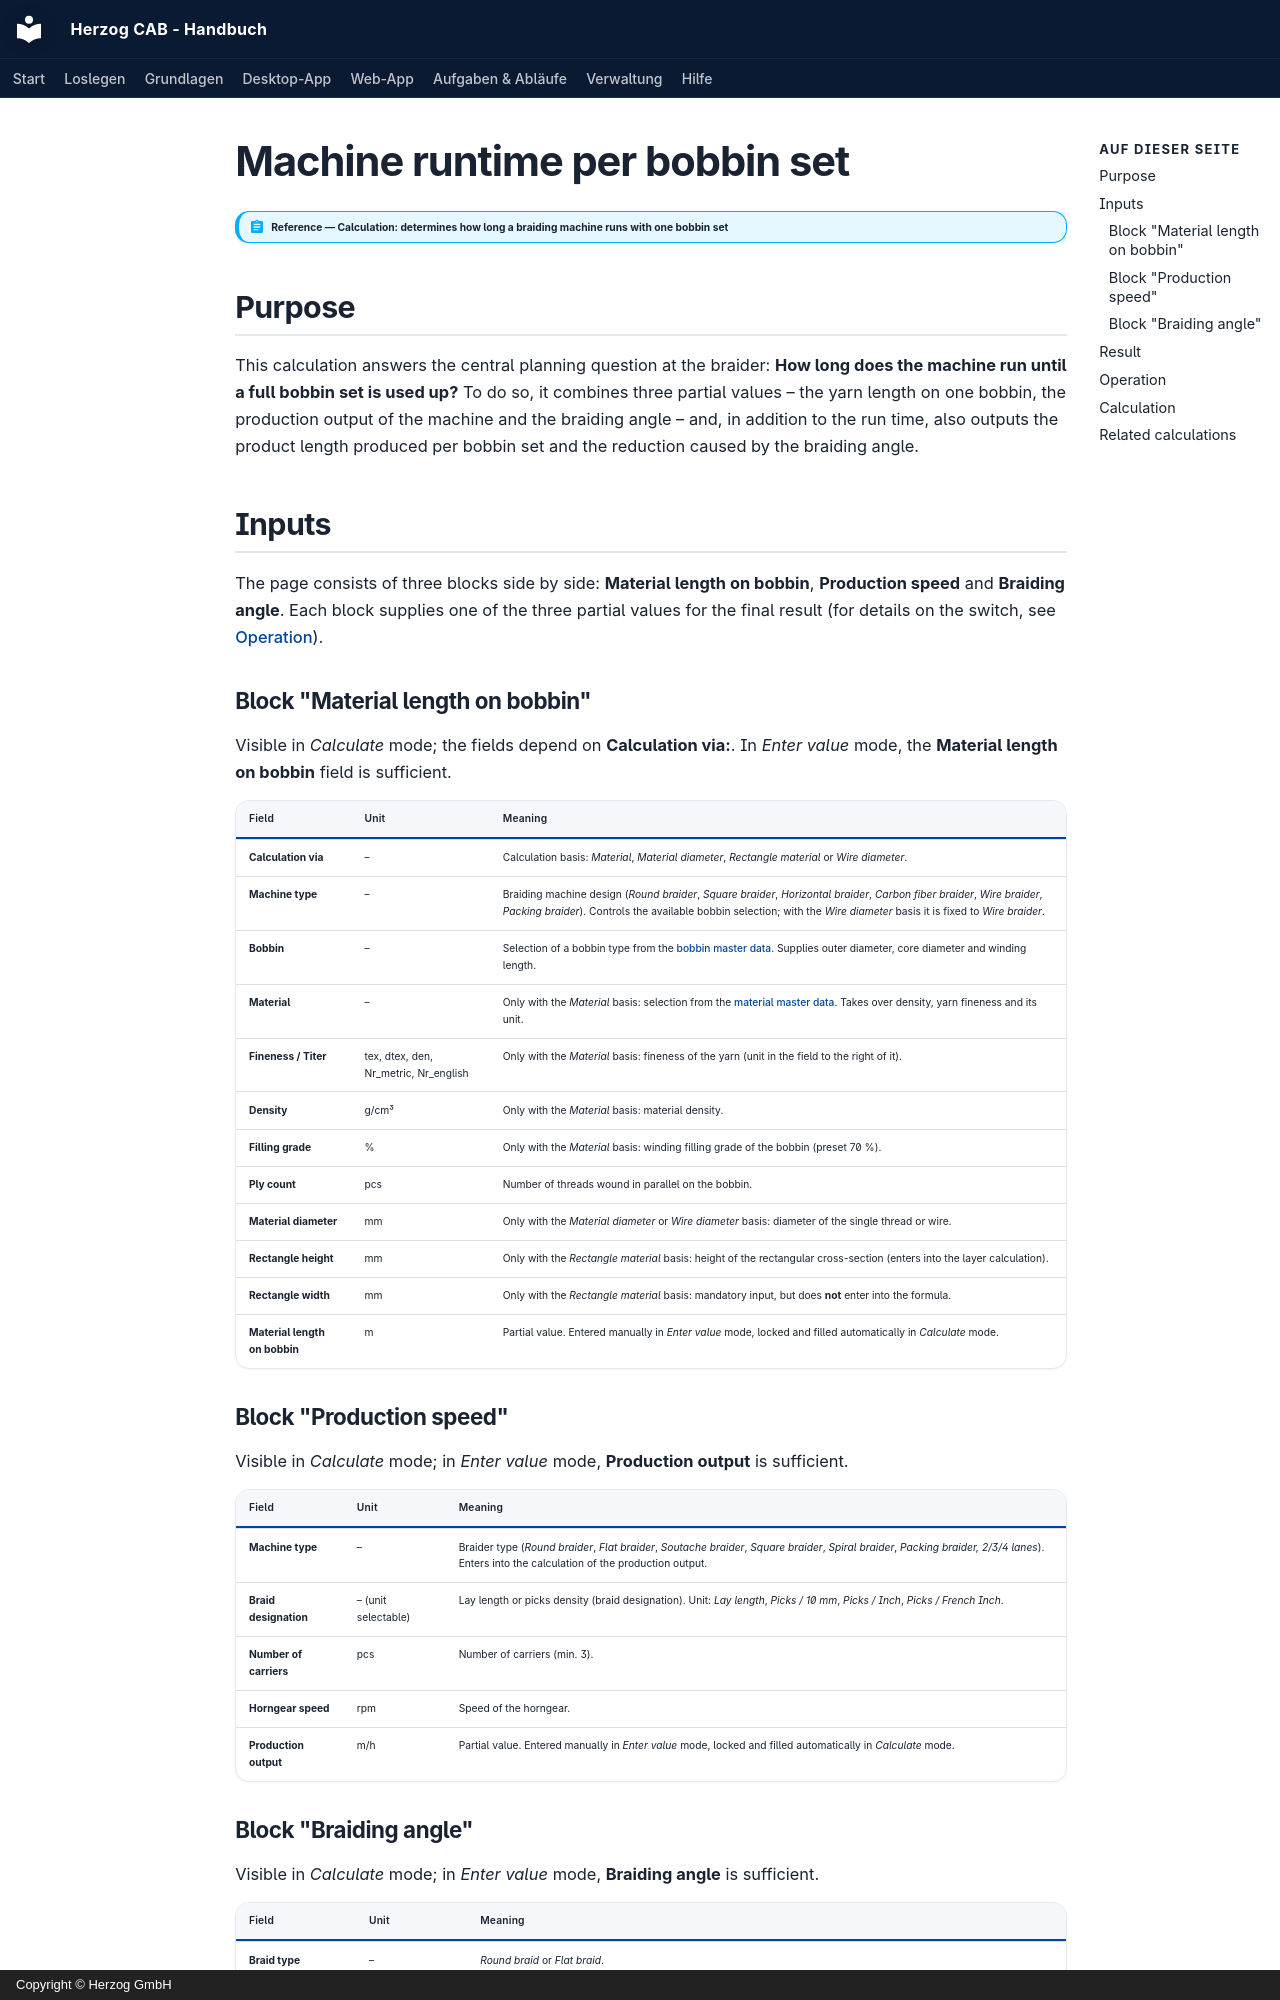

repository: Herzog-GmbH/HerzogCAB-Docs · page: calculations/production/run-time-bobbin-set.en/index.html · generator: mkdocs · copyright: Copyright © Herzog GmbH

# Machine runtime per bobbin set

!!! abstract "Reference — Calculation: determines how long a braiding machine runs with one bobbin set"

## Purpose { #wofur }

This calculation answers the central planning question at the braider: **How long does the machine run until a full bobbin set is used up?** To do so, it combines three partial values – the yarn length on one bobbin, the production output of the machine and the braiding angle – and, in addition to the run time, also outputs the product length produced per bobbin set and the reduction caused by the braiding angle.

## Inputs { #eingabewerte }

The page consists of three blocks side by side: **Material length on bobbin**, **Production speed** and **Braiding angle**. Each block supplies one of the three partial values for the final result (for details on the switch, see [Operation](#bedienung)).

### Block "Material length on bobbin" { #block-fadenlange-auf-spule }

Visible in *Calculate* mode; the fields depend on **Calculation via:**. In *Enter value* mode, the **Material length on bobbin** field is sufficient.

| Field | Unit | Meaning |
|---|---|---|
| **Calculation via** | – | Calculation basis: *Material*, *Material diameter*, *Rectangle material* or *Wire diameter*. |
| **Machine type** | – | Braiding machine design (*Round braider*, *Square braider*, *Horizontal braider*, *Carbon fiber braider*, *Wire braider*, *Packing braider*). Controls the available bobbin selection; with the *Wire diameter* basis it is fixed to *Wire braider*. |
| **Bobbin** | – | Selection of a bobbin type from the [bobbin master data](../../master-data/bobbins.md). Supplies outer diameter, core diameter and winding length. |
| **Material** | – | Only with the *Material* basis: selection from the [material master data](../../master-data/materials.md). Takes over density, yarn fineness and its unit. |
| **Fineness / Titer** | tex, dtex, den, Nr_metric, Nr_english | Only with the *Material* basis: fineness of the yarn (unit in the field to the right of it). |
| **Density** | g/cm³ | Only with the *Material* basis: material density. |
| **Filling grade** | % | Only with the *Material* basis: winding filling grade of the bobbin (preset 70 %). |
| **Ply count** | pcs | Number of threads wound in parallel on the bobbin. |
| **Material diameter** | mm | Only with the *Material diameter* or *Wire diameter* basis: diameter of the single thread or wire. |
| **Rectangle height** | mm | Only with the *Rectangle material* basis: height of the rectangular cross-section (enters into the layer calculation). |
| **Rectangle width** | mm | Only with the *Rectangle material* basis: mandatory input, but does **not** enter into the formula. |
| **Material length on bobbin** | m | Partial value. Entered manually in *Enter value* mode, locked and filled automatically in *Calculate* mode. |

### Block "Production speed" { #block-produktionsgeschwindigkeit }

Visible in *Calculate* mode; in *Enter value* mode, **Production output** is sufficient.

| Field | Unit | Meaning |
|---|---|---|
| **Machine type** | – | Braider type (*Round braider*, *Flat braider*, *Soutache braider*, *Square braider*, *Spiral braider*, *Packing braider, 2/3/4 lanes*). Enters into the calculation of the production output. |
| **Braid designation** | – (unit selectable) | Lay length or picks density (braid designation). Unit: *Lay length*, *Picks / 10 mm*, *Picks / Inch*, *Picks / French Inch*. |
| **Number of carriers** | pcs | Number of carriers (min. 3). |
| **Horngear speed** | rpm | Speed of the horngear. |
| **Production output** | m/h | Partial value. Entered manually in *Enter value* mode, locked and filled automatically in *Calculate* mode. |
